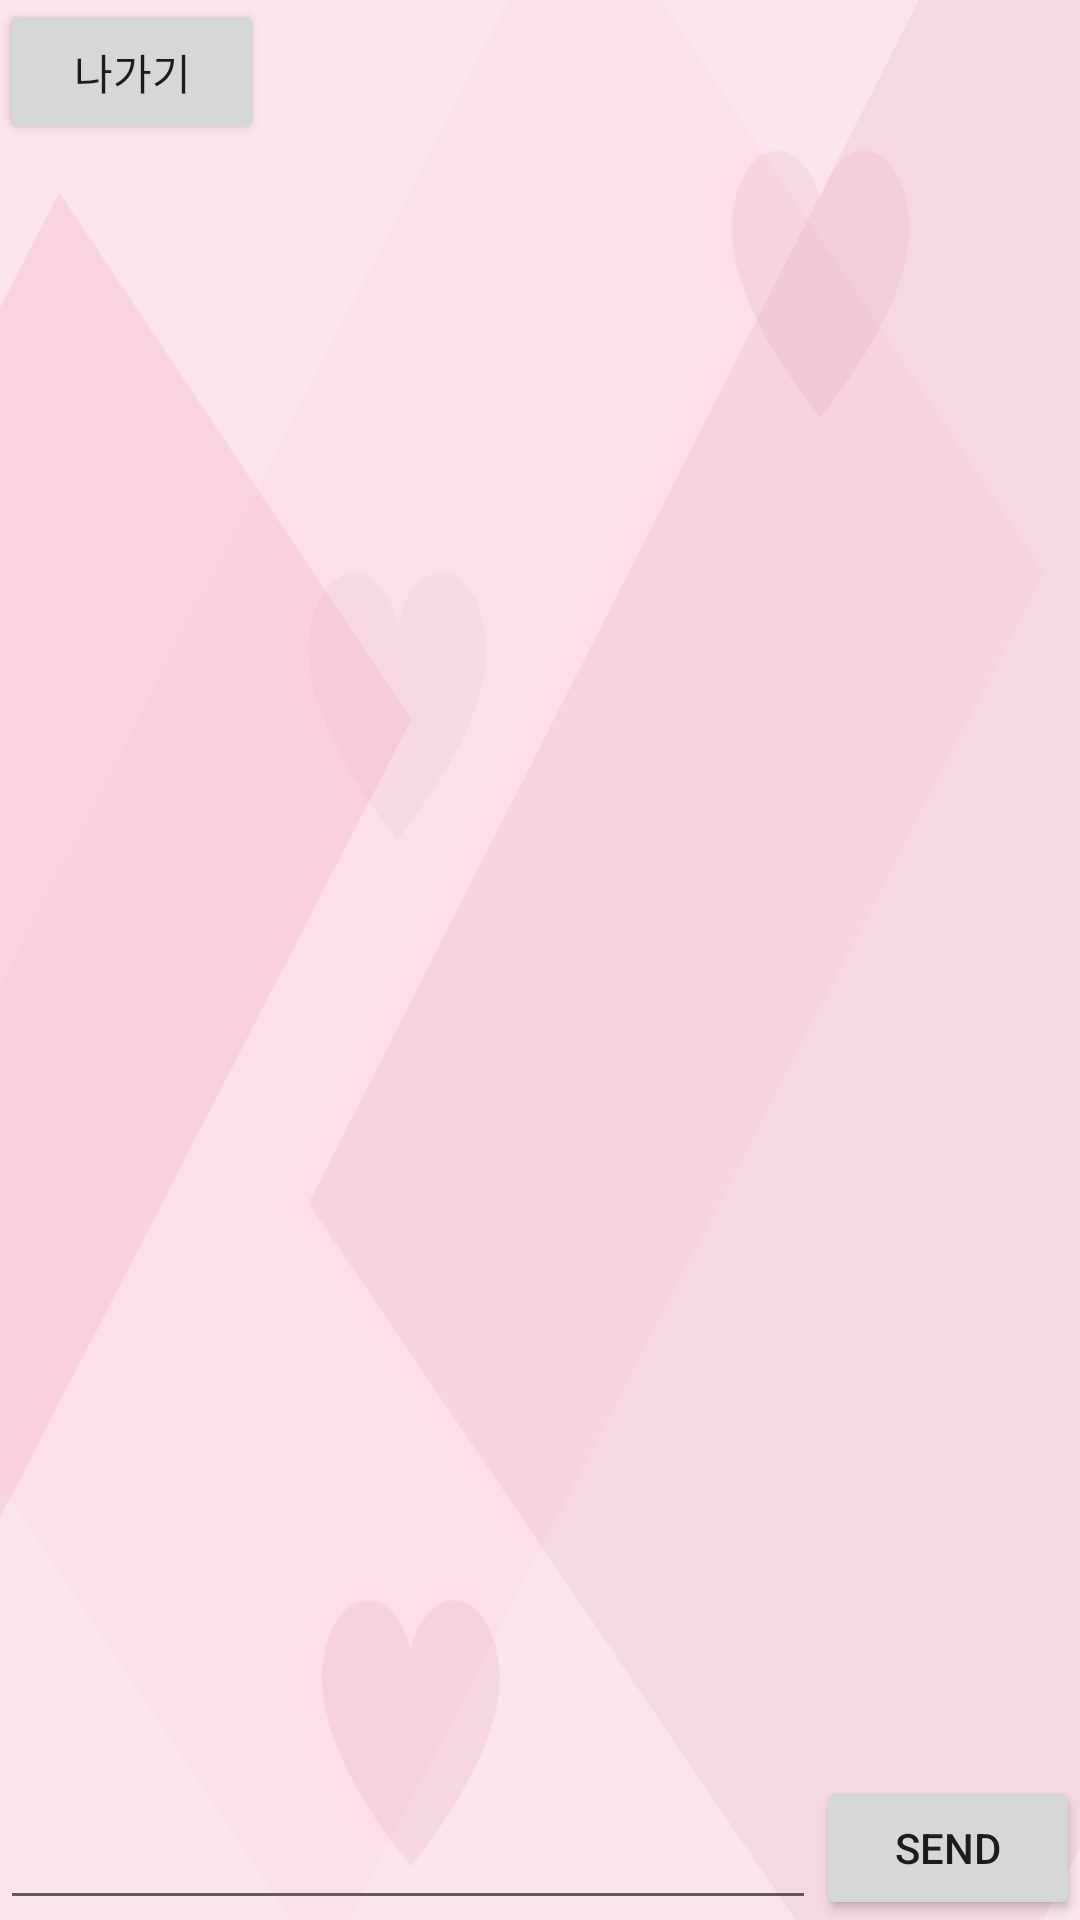

Here is an Android app screen rendered from its layout file. Give the layout XML and the strings, colors and styles it references.
<!-- AndroidManifest.xml: application theme AppTheme -->
<!-- res/layout/activity_chat.xml -->
<?xml version="1.0" encoding="utf-8"?>
<androidx.constraintlayout.widget.ConstraintLayout xmlns:android="http://schemas.android.com/apk/res/android"
    xmlns:app="http://schemas.android.com/apk/res-auto"
    xmlns:tools="http://schemas.android.com/tools"
    android:layout_width="match_parent"
    android:layout_height="match_parent"
    android:background="@drawable/background"
    tools:context=".ChatActivity">

    <Button
        android:layout_width="wrap_content"
        android:layout_height="wrap_content"
        android:text="나가기"
        android:id="@+id/btnFinish"
        app:layout_constraintTop_toTopOf="parent"
        app:layout_constraintStart_toStartOf="parent"
        />

    <androidx.recyclerview.widget.RecyclerView
        android:layout_width="0dp"
        android:layout_height="0dp"
        app:layout_constraintTop_toBottomOf="@+id/btnFinish"
        app:layout_constraintBottom_toTopOf="@+id/btnSend"
        app:layout_constraintStart_toStartOf="parent"
        app:layout_constraintEnd_toEndOf="parent"
        android:id="@+id/my_recycler_view"
        />


    <Button
        android:layout_width="wrap_content"
        android:layout_height="wrap_content"
        app:layout_constraintEnd_toEndOf="parent"
        app:layout_constraintBottom_toBottomOf="parent"
        android:text="send"
        android:id="@+id/btnSend"/>

    <EditText
        android:layout_width="0dp"
        android:layout_height="wrap_content"
        app:layout_constraintBottom_toBottomOf="parent"
        app:layout_constraintStart_toStartOf="parent"
        app:layout_constraintEnd_toStartOf="@+id/btnSend"
        android:id="@+id/etText"
        />


</androidx.constraintlayout.widget.ConstraintLayout>
<!-- resources referenced by this layout -->
<resources>
  <!-- drawable background: png bitmap (drawable, 40038 bytes) -->
  <style name="AppTheme" parent="Theme.AppCompat.Light.DarkActionBar">
          
          <item name="colorPrimary">#FF8787</item>
          <item name="colorPrimaryDark">#B84C65</item>
          <item name="colorAccent">@color/colorAccent</item>
  
          
          <item name="windowActionBar">false</item>
          <item name="windowNoTitle">true</item>
      </style>
  <!-- not gathered from this repository: default colours our renderer supplied (Android Studio template values) -->
  <color name="colorAccent">#FF03DAC5</color>
</resources>
